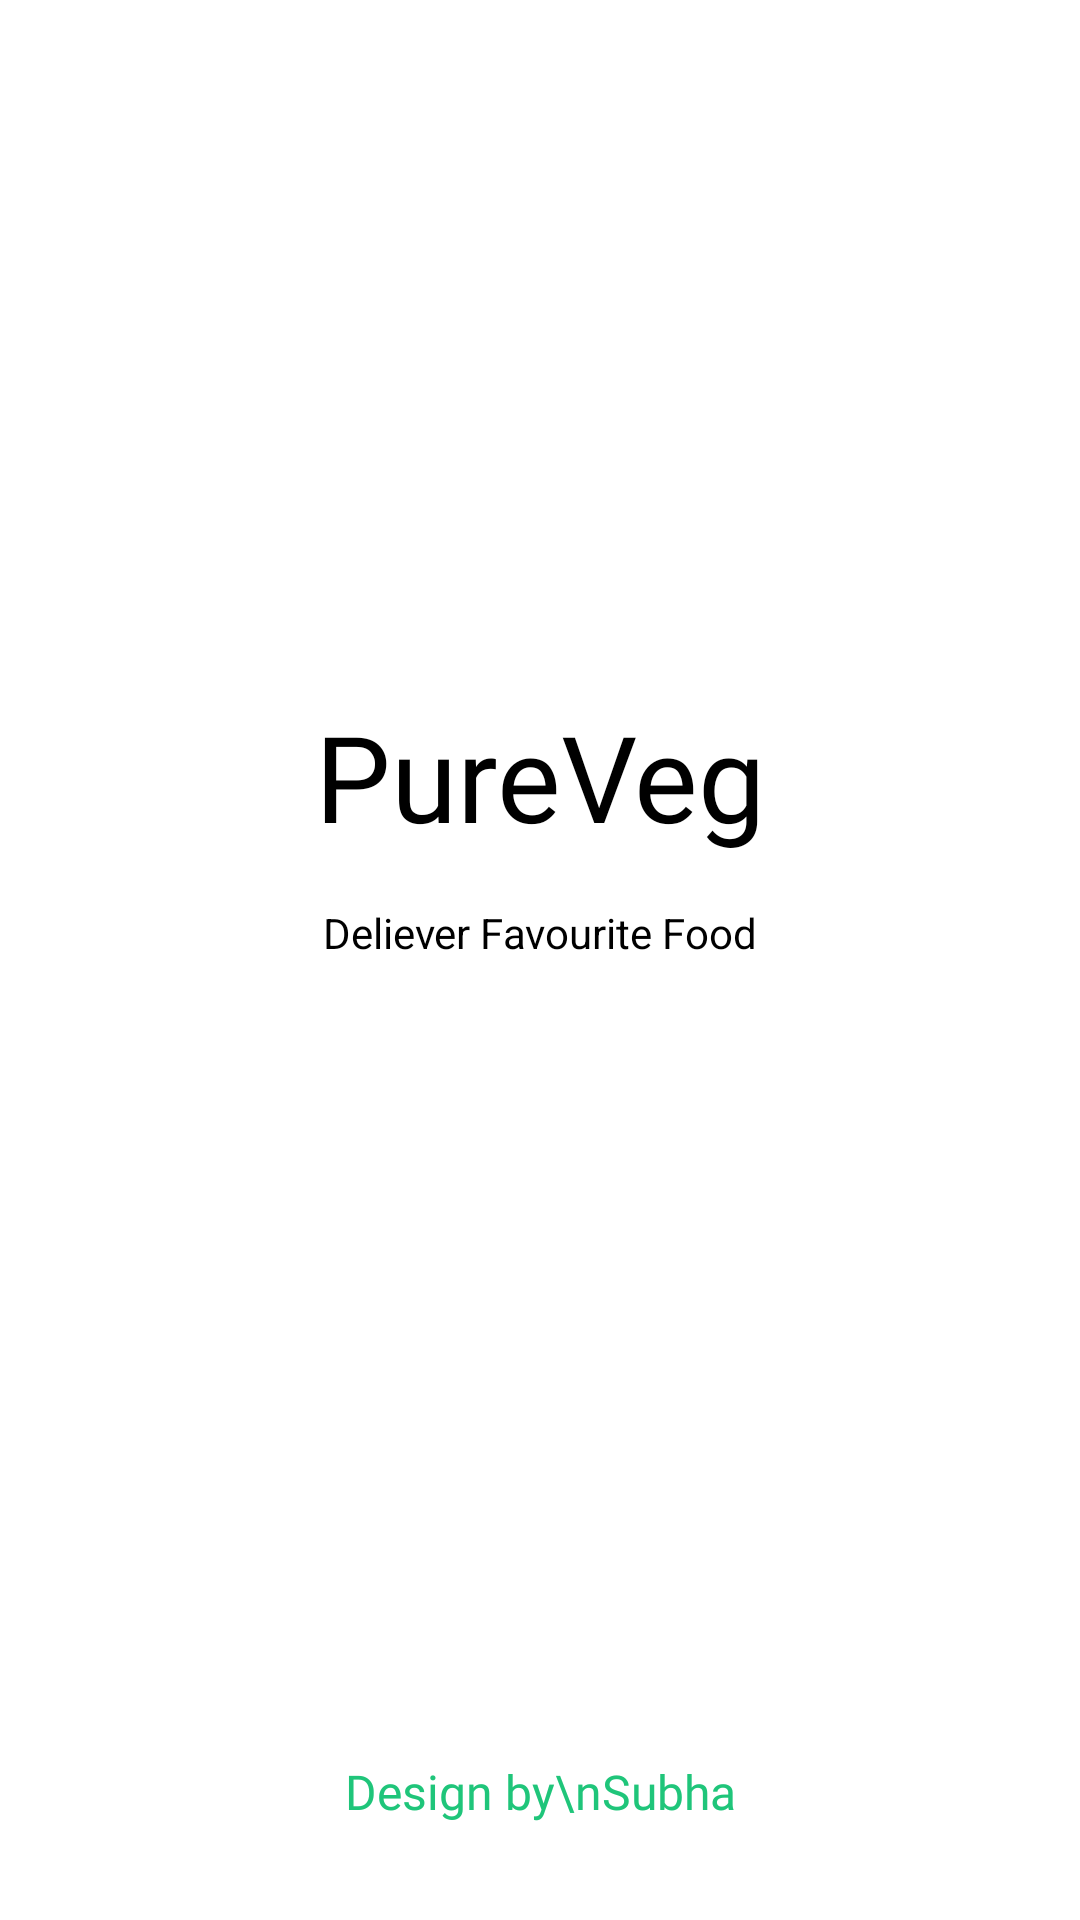

Write the Android layout XML for this screen, with the resource values it uses.
<!-- AndroidManifest.xml: application theme Theme.PureVeg -->
<!-- res/layout/activity_splash_screen.xml -->
<?xml version="1.0" encoding="utf-8"?>
<androidx.constraintlayout.widget.ConstraintLayout xmlns:android="http://schemas.android.com/apk/res/android"
    xmlns:app="http://schemas.android.com/apk/res-auto"
    xmlns:tools="http://schemas.android.com/tools"
    android:id="@+id/main"
    android:background="@color/white"
    android:layout_width="match_parent"
    android:layout_height="match_parent"
    tools:context=".ui.SplashScreen">

    <ImageView
        android:id="@+id/ivLogo"
        android:layout_width="wrap_content"
        android:layout_height="wrap_content"
        android:layout_marginTop="50dp"
        android:contentDescription="Logo"
        android:scaleType="centerInside"
        android:src="@drawable/logo"
        app:layout_constraintEnd_toEndOf="parent"
        app:layout_constraintStart_toStartOf="parent"
        app:layout_constraintBottom_toTopOf="@+id/textView"/>

    <TextView
        android:id="@+id/textView"
        android:layout_width="wrap_content"
        android:layout_height="wrap_content"
        android:layout_marginTop="16dp"
        android:text="@string/pure_veg"
        android:textSize="40sp"
        android:textColor="@color/black"
        android:fontFamily="@font/yeonsung_regular"
        app:layout_constraintEnd_toEndOf="parent"
        app:layout_constraintStart_toStartOf="parent"
        app:layout_constraintTop_toBottomOf="@+id/ivLogo" />

    <TextView
        android:id="@+id/textView2"
        android:layout_width="wrap_content"
        android:layout_height="wrap_content"
        android:layout_marginTop="16dp"
        android:text="@string/deliever_favourite_food"
        android:textColor="@color/black"
        android:textSize="14sp"
        app:layout_constraintEnd_toEndOf="parent"
        app:layout_constraintStart_toStartOf="parent"
        app:layout_constraintTop_toBottomOf="@+id/textView"
        app:layout_constraintBottom_toTopOf="@id/guidelineTop"/>

    
    <androidx.constraintlayout.widget.Guideline
        android:id="@+id/guidelineTop"
        android:layout_width="wrap_content"
        android:layout_height="wrap_content"
        android:orientation="horizontal"
        app:layout_constraintGuide_percent="0.500684" />

    <TextView
        android:id="@+id/textView3"
        android:layout_width="wrap_content"
        android:layout_height="wrap_content"
        android:layout_marginBottom="32dp"
        android:text="Design by\nSubha"
        android:textAlignment="center"
        android:textColor="@color/text_color"
        android:textSize="16sp"
        android:fontFamily="@font/yeonsung_regular"
        app:layout_constraintBottom_toBottomOf="parent"
        app:layout_constraintEnd_toEndOf="parent"
        app:layout_constraintStart_toStartOf="parent" />

</androidx.constraintlayout.widget.ConstraintLayout>
<!-- resources referenced by this layout -->
<resources>
  <color name="black">#FF000000</color>
  <color name="text_color">#1FC57A</color>
  <color name="white">#FFFFFFFF</color>
  <string name="deliever_favourite_food">Deliever Favourite Food</string>
  <string name="pure_veg">PureVeg</string>
  <style name="Theme.PureVeg" parent="Theme.Material3.Light.NoActionBar" />
</resources>
